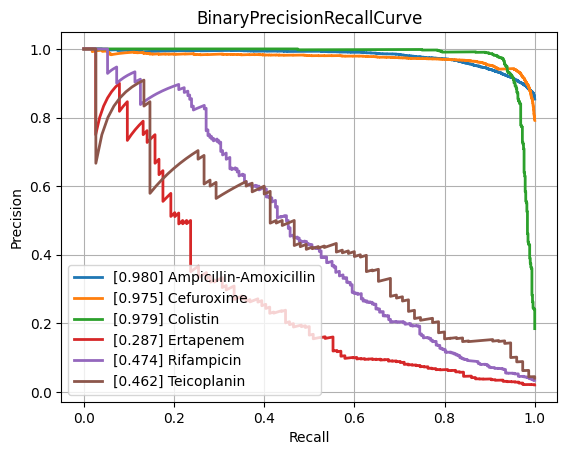

The file beside this chart, header and first rows:
class, PrecisionRecallAUC, FrequencyPositiveClass, n_positives, n_negatives
Amikacin, 0.874, 0.1741, 1122, 5324
Amoxicillin-Clavulanic acid, 0.8824, 0.415, 4265, 6013
Ampicillin, 0.9505, 0.6404, 10084, 5663
Ampicillin-Amoxicillin, 0.9799, 0.8539, 5558, 951
Cefazolin, 0.9128, 0.4485, 971, 1194
Cefepime, 0.8722, 0.3046, 3543, 8088
Cefpodoxime, 0.8243, 0.3714, 527, 892
Ceftazidime, 0.814, 0.2683, 4430, 12084
Ceftriaxone, 0.7857, 0.2678, 3758, 10277
Cefuroxime, 0.9746, 0.7914, 6681, 1761
Ciprofloxacin, 0.813, 0.2901, 6777, 16580
Clindamycin, 0.9026, 0.4914, 5493, 5686
Colistin, 0.9786, 0.1846, 803, 3547
Cotrimoxazole, 0.8085, 0.3145, 7919, 17257
Ertapenem, 0.2872, 0.02053, 114, 5440
Erythromycin, 0.9077, 0.5442, 5535, 4635
Fosfomycin, 0.7641, 0.2064, 1796, 6904
Fosfomycin-Trometamol, 0.4957, 0.2463, 316, 967
Fusidic acid, 0.7306, 0.3083, 841, 1887
Gentamicin, 0.9605, 0.4442, 9274, 11603
Imipenem, 0.9594, 0.3286, 7743, 15821
Levofloxacin, 0.903, 0.3624, 3271, 5754
Meropenem, 0.76, 0.1323, 2437, 15980
Mupirocin, 0.937, 0.1051, 143, 1217
Nitrofurantoin, 0.7022, 0.1141, 397, 3082
Norfloxacin, 0.5046, 0.1609, 282, 1471
Oxacillin, 0.8856, 0.4055, 2703, 3963
Penicillin, 0.9537, 0.7511, 3002, 995
Piperacillin-Tazobactam, 0.8209, 0.3162, 6347, 13724
Rifampicin, 0.4744, 0.03422, 247, 6970
Teicoplanin, 0.4619, 0.04015, 75, 1793
Tetracycline, 0.715, 0.2454, 1741, 5354
Tobramycin, 0.8567, 0.2329, 1297, 4271
Vancomycin, 0.8022, 0.04877, 627, 12230
micro, 0.8937, 0.3342, , 
macro, 0.8016, NaN, , 
